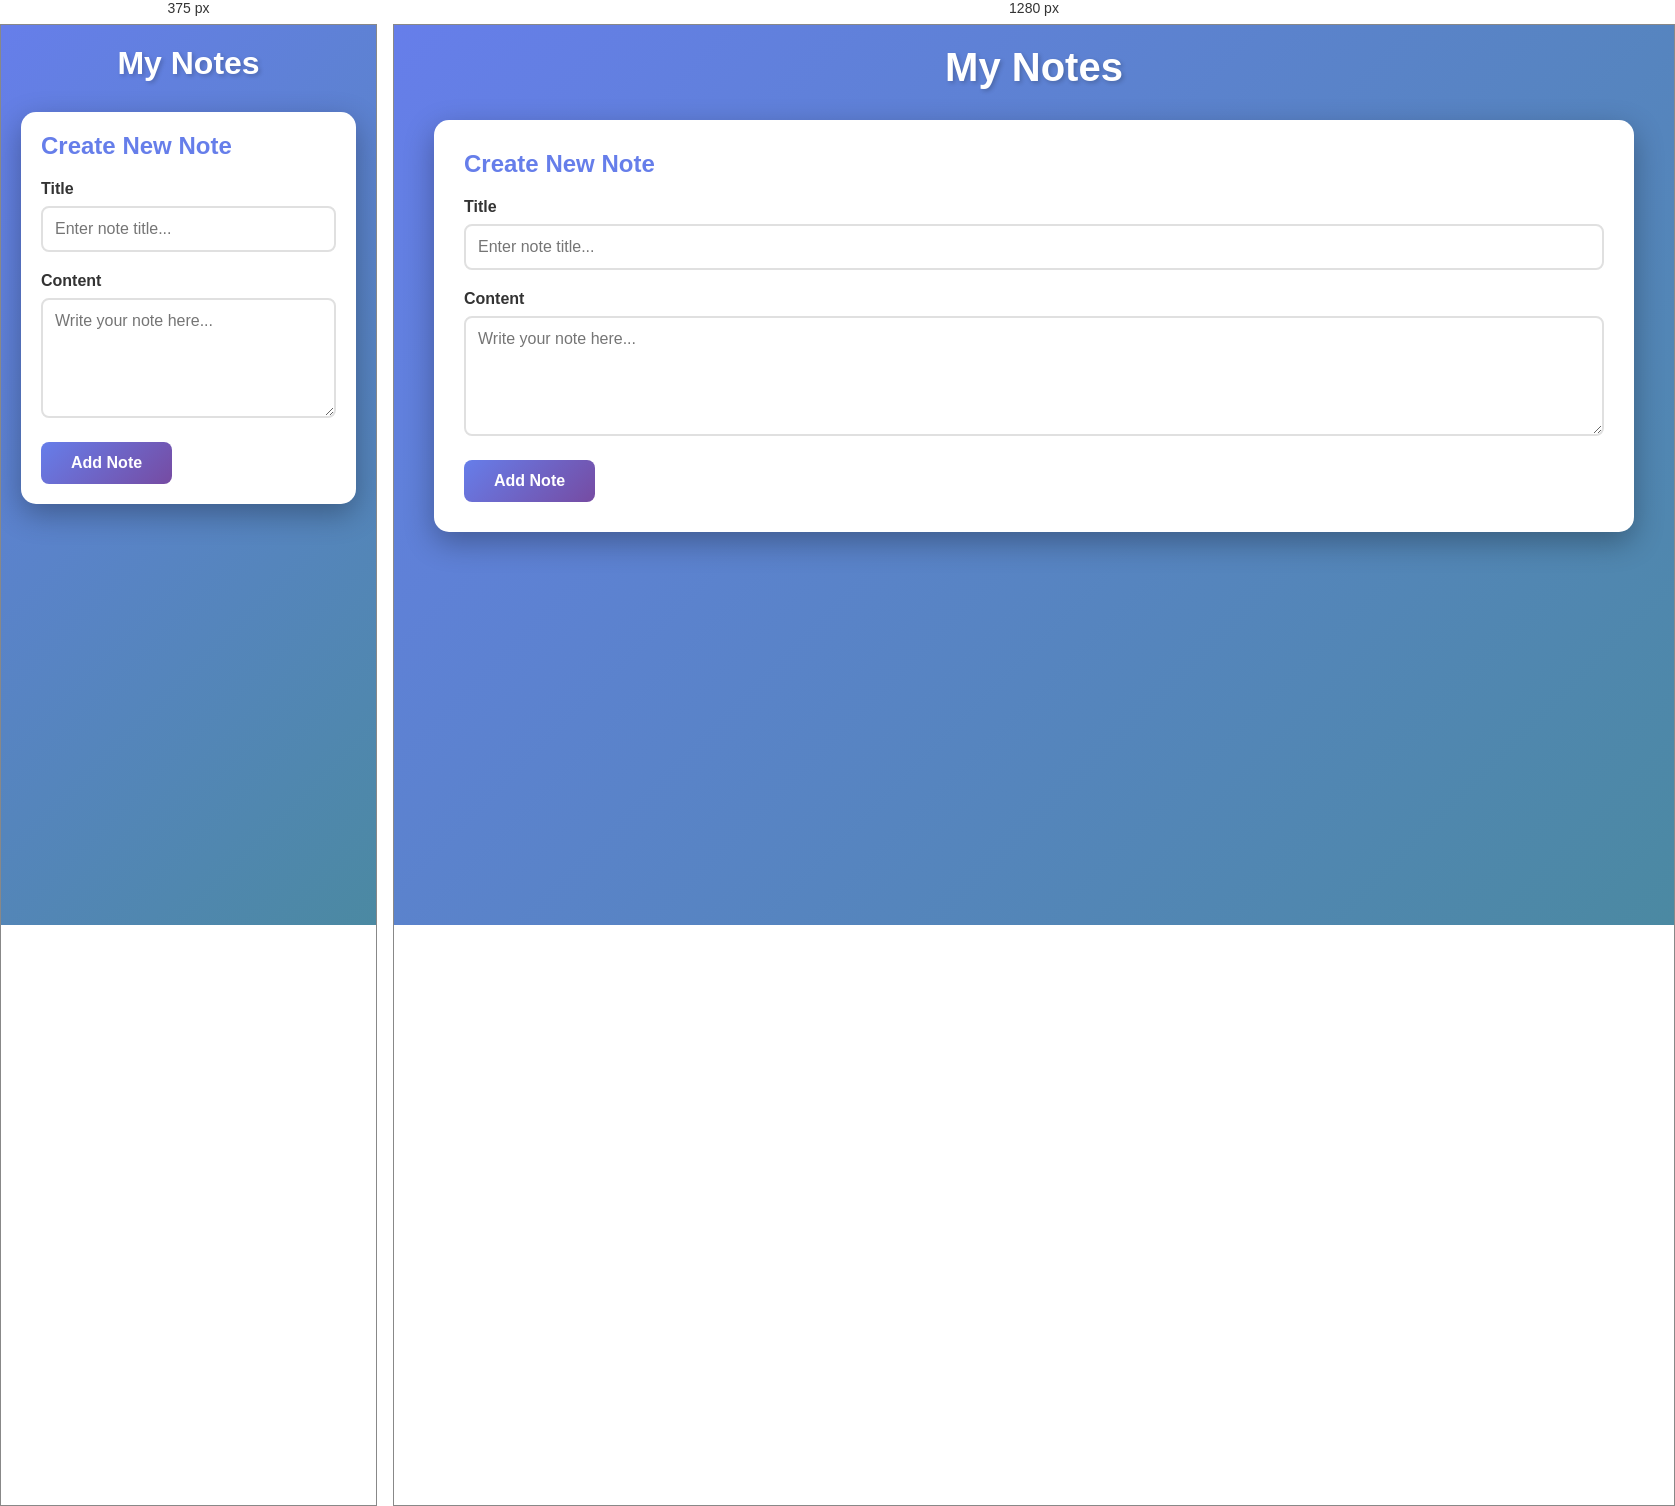
Rendered at 375 px and 1280 px, left to right.

<!-- file: index.html -->
<!DOCTYPE html>
<html lang="en">
<head>
    <meta charset="UTF-8">
    <meta name="viewport" content="width=device-width, initial-scale=1.0">
    <title>Notes App</title>
    <link rel="stylesheet" href="./mystyle.css">
</head>
<body>
    <header>
        <h1>My Notes</h1>
    </header>
    
    <main>
        <div class="form-container">
            <h2>Create New Note</h2>
            <form id="noteForm">
                <div class="form-group">
                    <label for="txtTitle">Title</label>
                    <input type="text" id="txtTitle" placeholder="Enter note title..." required>
                </div>
                
                <div class="form-group">
                    <label for="txtContent">Content</label>
                    <textarea id="txtContent" placeholder="Write your note here..." required></textarea>
                </div>
                
                <button type="submit" class="btn" id="btnAddNote">Add Note</button>
            </form>
        </div>

        <div id="notesContainer" class="notes-container"></div>
    </main>

    <script src="./scripts/storeManager.js"></script>
    <script src="./scripts/notes.js"></script>
</body>
</html>

/* @media block from mystyle.css */
@media (max-width: 768px) {
    header h1 {
        font-size: 2em;
    }

    .form-container {
        padding: 20px;
    }

    .notes-container {
        grid-template-columns: 1fr;
    }
}